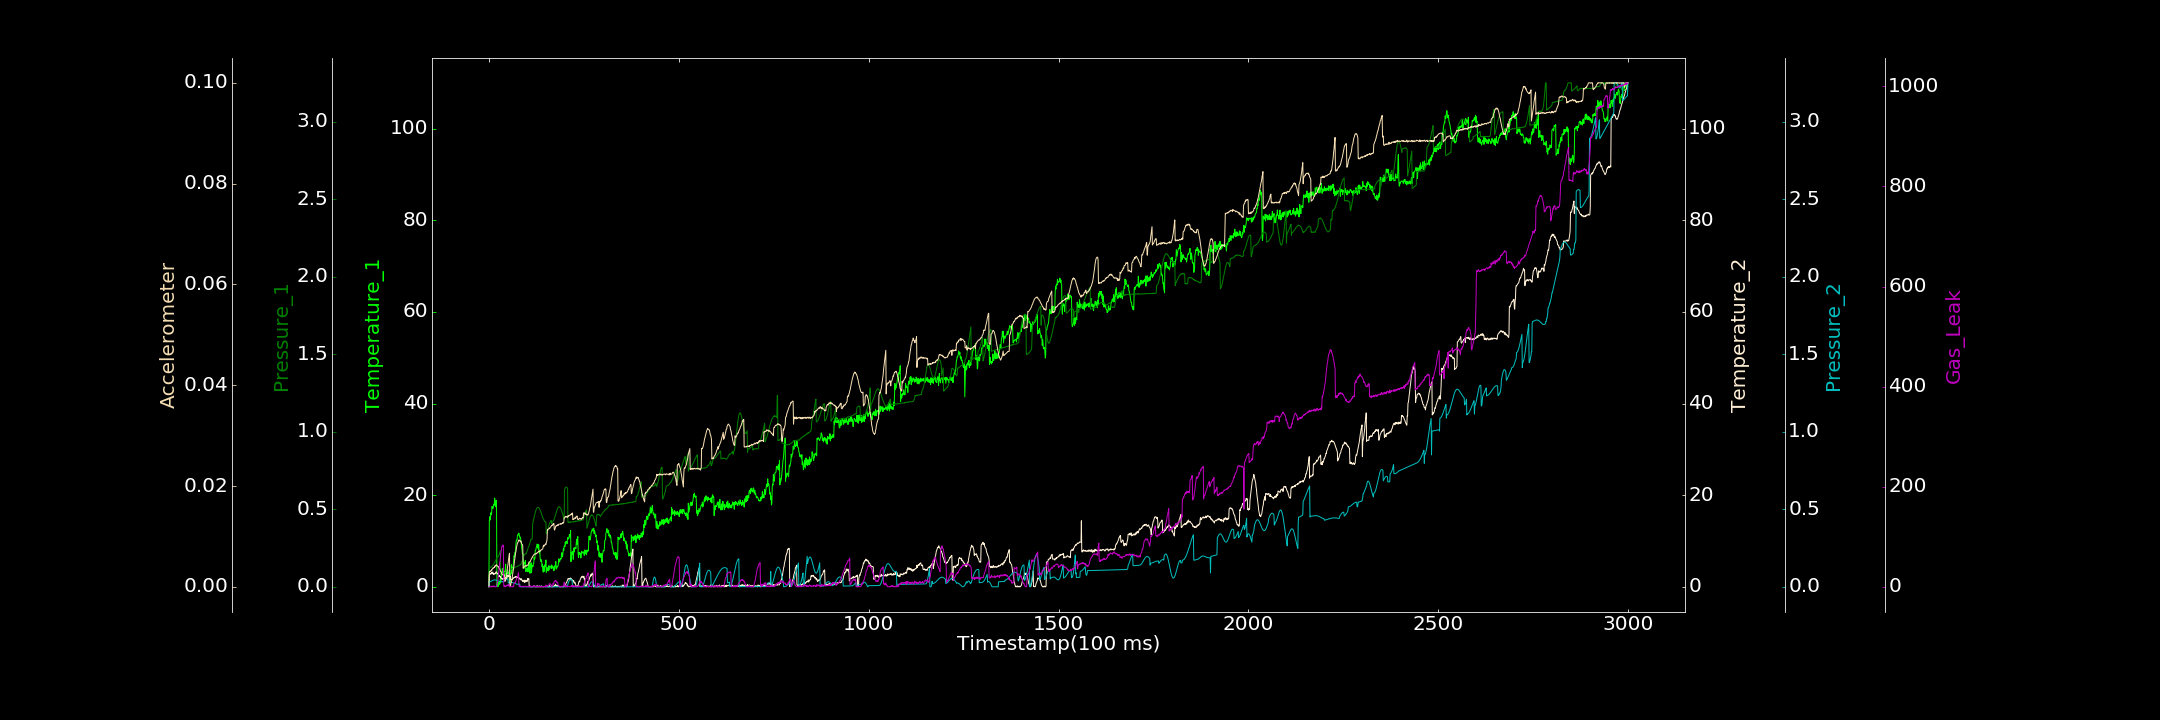

Data behind this chart, as committed beside it:
0.000000000, 0.998890510, 0.000000000, 0.000000000, 0.000000000, 0.000000000, 0.069253191
1, 14.32, 0.1219, 2.576, 0.03188, 0.002873, 0.000000000
2, 15.29, 0.1213, 2.75, 0.03252, 0.003053, 0.000000000
3, 14.57, 0.1259, 2.827, 0.03319, 0.002994, 0.000000000
4, 14.92, 0.1257, 2.873, 0.03418, 0.00311, 0.000000000
5, 16.17, 0.1283, 2.749, 0.03514, 0.00321, 1.797
6, 15.72, 0.1271, 3, 0.03618, 0.003158, 0.000000000
7, 15.97, 0.1281, 3.152, 0.03754, 0.003381, 0.000000000
8, 17.54, 0.1334, 2.949, 0.03871, 0.00334, 0.000000000
9, 17.29, 0.1362, 2.967, 0.04013, 0.003606, 0.000000000
10, 17.16, 0.1386, 3.227, 0.04128, 0.003647, 1.264
11, 17.11, 0.1402, 2.772, 0.04219, 0.003762, 1.614
12, 17.86, 0.144, 2.711, 0.04322, 0.003706, 0.2758
13, 18.02, 0.1492, 2.854, 0.04392, 0.003826, 1.728
14, 17.8, 0.1527, 2.756, 0.04434, 0.003917, 0.000000000
15, 19.38, 0.1557, 2.866, 0.04455, 0.003865, 0.9472
16, 18.49, 0.1624, 2.833, 0.04478, 0.004198, 0.2298
17, 18.08, 0.1672, 2.857, 0.04431, 0.004121, 0.000000000
18, 17.46, 0.1727, 3.217, 0.04383, 0.004231, 0.000000000
19, 18.86, 0.176, 3.256, 0.04333, 0.004388, 0.1637
20, 16.97, 0.1827, 3.249, 0.04233, 0.004369, 1.997
21, 0.08026, 0.1886, 2.915, 0.04126, 0.004176, 2.087
22, 0.6964, 0.1919, 2.918, 0.04007, 0.004157, 9.143
23, 0.000000000, 0.1944, 2.843, 0.03894, 0.00408, 11.03
24, 0.8614, 0.1943, 2.828, 0.03772, 0.003973, 18.51
25, 0.1674, 0.1964, 2.526, 0.03659, 0.00402, 23.99
26, 0.9666, 0.2048, 2.224, 0.03579, 0.003736, 30.38
27, 1.131, 0.2098, 2.48, 0.03464, 0.003578, 37.6
28, 0.5529, 0.217, 2.292, 0.03403, 0.003659, 48.11
29, 0.7781, 0.225, 2.357, 0.03358, 0.003445, 49.55
30, 1.755, 0.2325, 2.064, 0.03353, 0.003128, 57.5
31, 0.8741, 0.07696, 2.254, 0.03378, 0.003044, 64.47
32, 1.861, 0.07968, 1.839, 0.03425, 0.002964, 70.55
33, 2.626, 0.08057, 1.767, 0.03534, 0.00286, 75.83
34, 2.629, 0.08219, 1.836, 0.03596, 0.00253, 80.61
35, 3.918, 0.08383, 1.667, 0.03175, 0.002385, 80.16
36, 4.053, 0.08269, 1.632, 0.03202, 0.002485, 81.9
37, 2.539, 0.08797, 1.839, 0.03274, 0.002415, 83.73
38, 3.181, 0.08585, 1.688, 0.03382, 0.002447, 82.45
39, 2.917, 0.08515, 1.909, 0.03512, 0.002237, 1.357
40, 3.428, 0.08776, 1.839, 0.03682, 0.002142, 0.7066
41, 2.613, 0.08918, 1.784, 0.03836, 0.002365, 0.000000000
42, 2.981, 0.08957, 1.998, 0.04033, 0.001079, 2.648
43, 3.702, 0.09143, 2.015, 0.04199, 0.001221, 1.039
44, 4.957, 0.09373, 2.022, 0.04398, 0.001528, 0.000000000
45, 2.23, 0.09437, 1.946, 0.04558, 0.001889, 0.4386
46, 3.085, 0.09615, 2.151, 0.04689, 0.002002, 1.82
47, 3.166, 0.09631, 1.816, 0.04839, 0.002649, 3.314
48, 3.008, 0.09679, 2.181, 0.04921, 0.003233, 3.525
49, 2.926, 0.1005, 2.293, 0.05011, 0.003919, 2.73
50, 3.62, 0.09985, 2.607, 0.0503, 0.004358, 1.549
51, 2.988, 0.1032, 2.243, 0.02478, 0.004998, 4.734
52, 3.163, 0.1015, 2.224, 0.02515, 0.005642, 4.851
53, 1.913, 0.1062, 2.352, 0.02602, 0.006206, 3.037
54, 1.699, 0.1069, 2.429, 0.02648, 0.006655, 0.5443
55, 2.523, 0.1059, 2.191, 0.02693, 0.000000000, 1.056
56, 0.8883, 0.1066, 2.319, 0.02728, 0.000237, 0.2769
57, 2.842, 0.1083, 1.523, 0.02783, 0.0002787, 0.000000000
58, 3.19, 0.1108, 1.62, 0.02796, 0.0007287, 0.000000000
59, 4.829, 0.1124, 1.599, 0.02792, 0.0008762, 0.000000000
60, 2.843, 0.1155, 1.614, 0.02786, 0.00125, 0.436
... 2,939 more rows
